Run: headless pygame with SDL's dummy video driver; simulated clock (each Clock.tick advances the game by its frame time, no real sleeping); random seed 0; keys injected as events and as key.get_pressed() state; no mouse input.
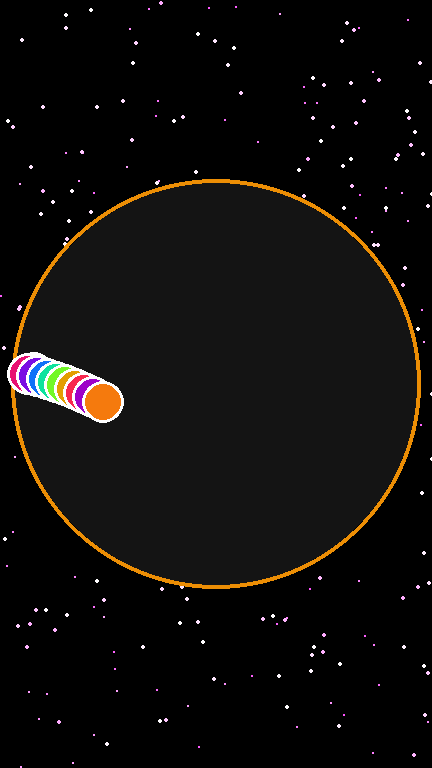
Frame 1 of 4 · flips 1–60 · no input
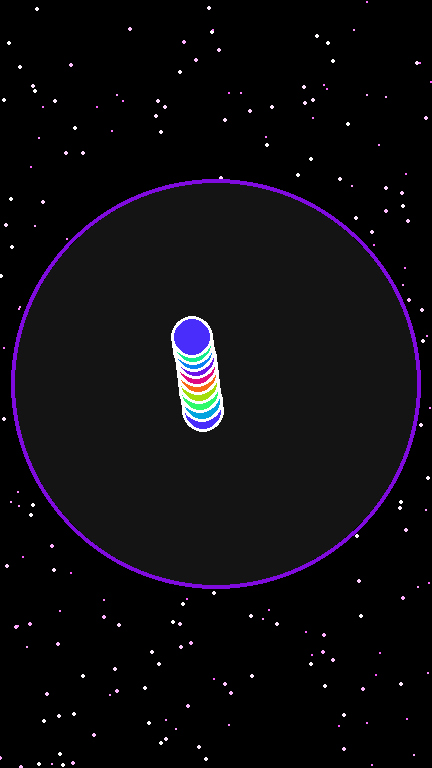
Frame 2 of 4 · flips 61–180 · tapped SPACE, RETURN · held RIGHT (→), D
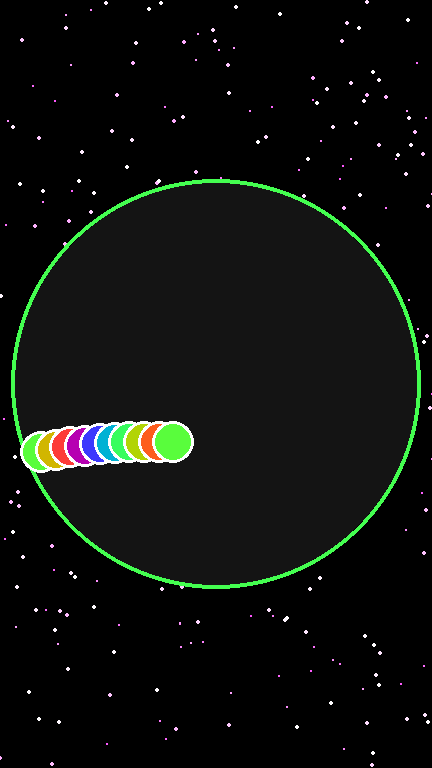
Frame 3 of 4 · flips 181–300 · held DOWN (↓), S
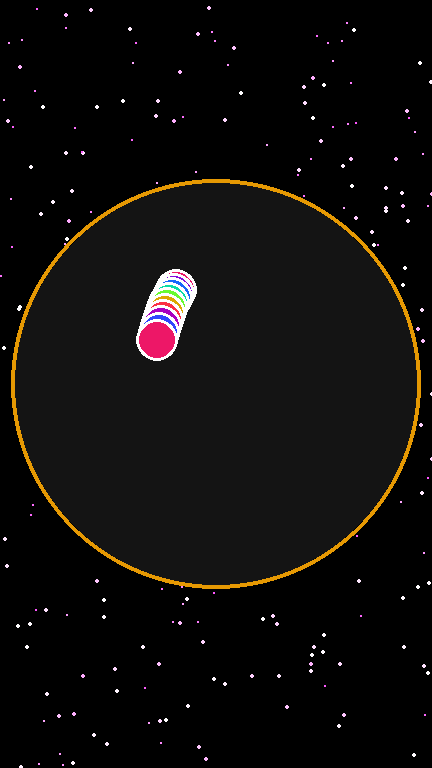
Frame 4 of 4 · flips 301–420 · held LEFT (←), A, UP (↑), W

The pygame program that drew these frames:

import sys
import pygame
import random
import math

# Inicializa Pygame
pygame.init()
resX, resY = 108 * 4, 192 * 4  # Establece el tamaño actual
screen = pygame.display.set_mode((resX, resY))

# Posición y radio del círculo principal
circle_pos = (resX // 2, resY // 2)
circle_radius = resX / 2.1
circle_width = int((resX / 2.2) / 40)

# Color inicial del círculo principal
main_circle_color = (255, 255, 255)  # Blanco

# Configuración de la bola más pequeña
ball_radius = 18
ball_pos = [resX // 2, resY // 2]
ball_vel = [5, 5]

# VALORES MODIFICABLES
gravity = 0.38
bounce_damping = 1.05
max_speed = 15

# Configuración de estrellas
num_stars = 300  # Número de estrellas
stars = []
for _ in range(num_stars):
    while True:
        x = random.randint(0, resX)
        y = random.randint(0, resY)
        distance_from_center = math.sqrt((x - circle_pos[0]) ** 2 + (y - circle_pos[1]) ** 2)
        if distance_from_center >= circle_radius:  # Asegurarse de que no esté dentro del círculo
            brightness = random.random()  # Brillo aleatorio para cada estrella
            stars.append((x, y, brightness))
            break

# Rastro de la bola
trail = []
trail_length = 10  # Longitud del rastro

# Función para obtener un color basado en el tiempo
def get_ball_color():
    time = pygame.time.get_ticks() * 0.001  # Obtiene el tiempo en segundos
    r = int((math.sin(time + 0) + 1) / 2 * 255)  # Componente rojo
    g = int((math.sin(time + 2) + 1) / 2 * 255)  # Componente verde
    b = int((math.sin(time + 4) + 1) / 2 * 255)  # Componente azul
    return (r, g, b)

# Bucle principal del juego
while True:
    for event in pygame.event.get():
        if event.type == pygame.QUIT:
            pygame.quit()
            sys.exit()

    # Dibuja el fondo negro
    screen.fill((0, 0, 0))

    # Dibuja las estrellas con animación de entrada y salida
    for i, (x, y, brightness) in enumerate(stars):
        # Brillo variable con animación de entrada y salida
        brightness = (math.sin(pygame.time.get_ticks() * 0.001 + i) + 1) / 2  # Parpadeo suave
        brightness = min(max(0, brightness), 1)  # Asegúrate de que esté entre 0 y 1
        star_size = int(3 * brightness)  # Tamaño basado en el brillo (más grandes)

        if star_size > 0:  # Solo dibujar si el tamaño es mayor que 0
            color = (255, 255 * brightness, 255)  # Color blanco con brillo variable
            pygame.draw.circle(screen, color, (x, y), star_size)

    # Obtener el color actual de la bola
    ball_color = get_ball_color()
    
    # Lógica de rebote 
    ball_vel[1] += gravity
    ball_pos[0] += ball_vel[0]
    ball_pos[1] += ball_vel[1]
    distance_from_center = math.sqrt((ball_pos[0] - circle_pos[0]) ** 2 + (ball_pos[1] - circle_pos[1]) ** 2)
    
    if distance_from_center + ball_radius > circle_radius:
        normal_x = (ball_pos[0] - circle_pos[0]) / distance_from_center
        normal_y = (ball_pos[1] - circle_pos[1]) / distance_from_center
        dot_product = ball_vel[0] * normal_x + ball_vel[1] * normal_y
        ball_vel[0] -= 2 * dot_product * normal_x * bounce_damping
        ball_vel[1] -= 2 * dot_product * normal_y * bounce_damping
        ball_vel[0] = max(-max_speed, min(max_speed, ball_vel[0]))
        ball_vel[1] = max(-max_speed, min(max_speed, ball_vel[1]))
        ball_pos[0] = circle_pos[0] + (circle_radius - ball_radius) * normal_x
        ball_pos[1] = circle_pos[1] + (circle_radius - ball_radius) * normal_y
        
        # Cambiar el color del círculo principal al color de la bola en colisión
        main_circle_color = ball_color

    # Dibuja el círculo principal con el color actualizado
    pygame.draw.circle(screen, main_circle_color, circle_pos, circle_radius, circle_width)
    # Dibuja el fondo gris oscuro dentro del círculo
    pygame.draw.circle(screen, (20, 20, 20), circle_pos, circle_radius - circle_width)  # Resta el ancho del círculo
    
    # Agrega la posición actual de la bola al rastro
    trail.append((int(ball_pos[0]), int(ball_pos[1])))
    if len(trail) > trail_length:
        trail.pop(0)  # Mantiene la longitud del rastro

    # Dibuja el rastro de la bola
    for i, (x, y) in enumerate(trail):
        alpha = int(255 * (1 - (i / trail_length)))  # Reduce la opacidad del rastro
        
        # Calcula el color para cada posición del rastro basado en el tiempo
        r = int((math.sin(pygame.time.get_ticks() * 0.001 + i) + 1) / 2 * 255)
        g = int((math.sin(pygame.time.get_ticks() * 0.001 + i + 2) + 1) / 2 * 255)
        b = int((math.sin(pygame.time.get_ticks() * 0.001 + i + 4) + 1) / 2 * 255)
        color_trail = (r, g, b)

        # Dibuja la bola del rastro con borde blanco
        pygame.draw.circle(screen, (255, 255, 255), (x, y), ball_radius + 3)  # Borde blanco
        pygame.draw.circle(screen, color_trail, (x, y), ball_radius)  # Bola del rastro con color variable

    # Dibuja la bola con color variable y borde blanco
    pygame.draw.circle(screen, (255, 255, 255), (int(ball_pos[0]), int(ball_pos[1])), ball_radius + 3)  # Borde blanco
    pygame.draw.circle(screen, ball_color, (int(ball_pos[0]), int(ball_pos[1])), ball_radius)  # Bola con color variable

    pygame.display.flip()
    pygame.time.delay(20)
